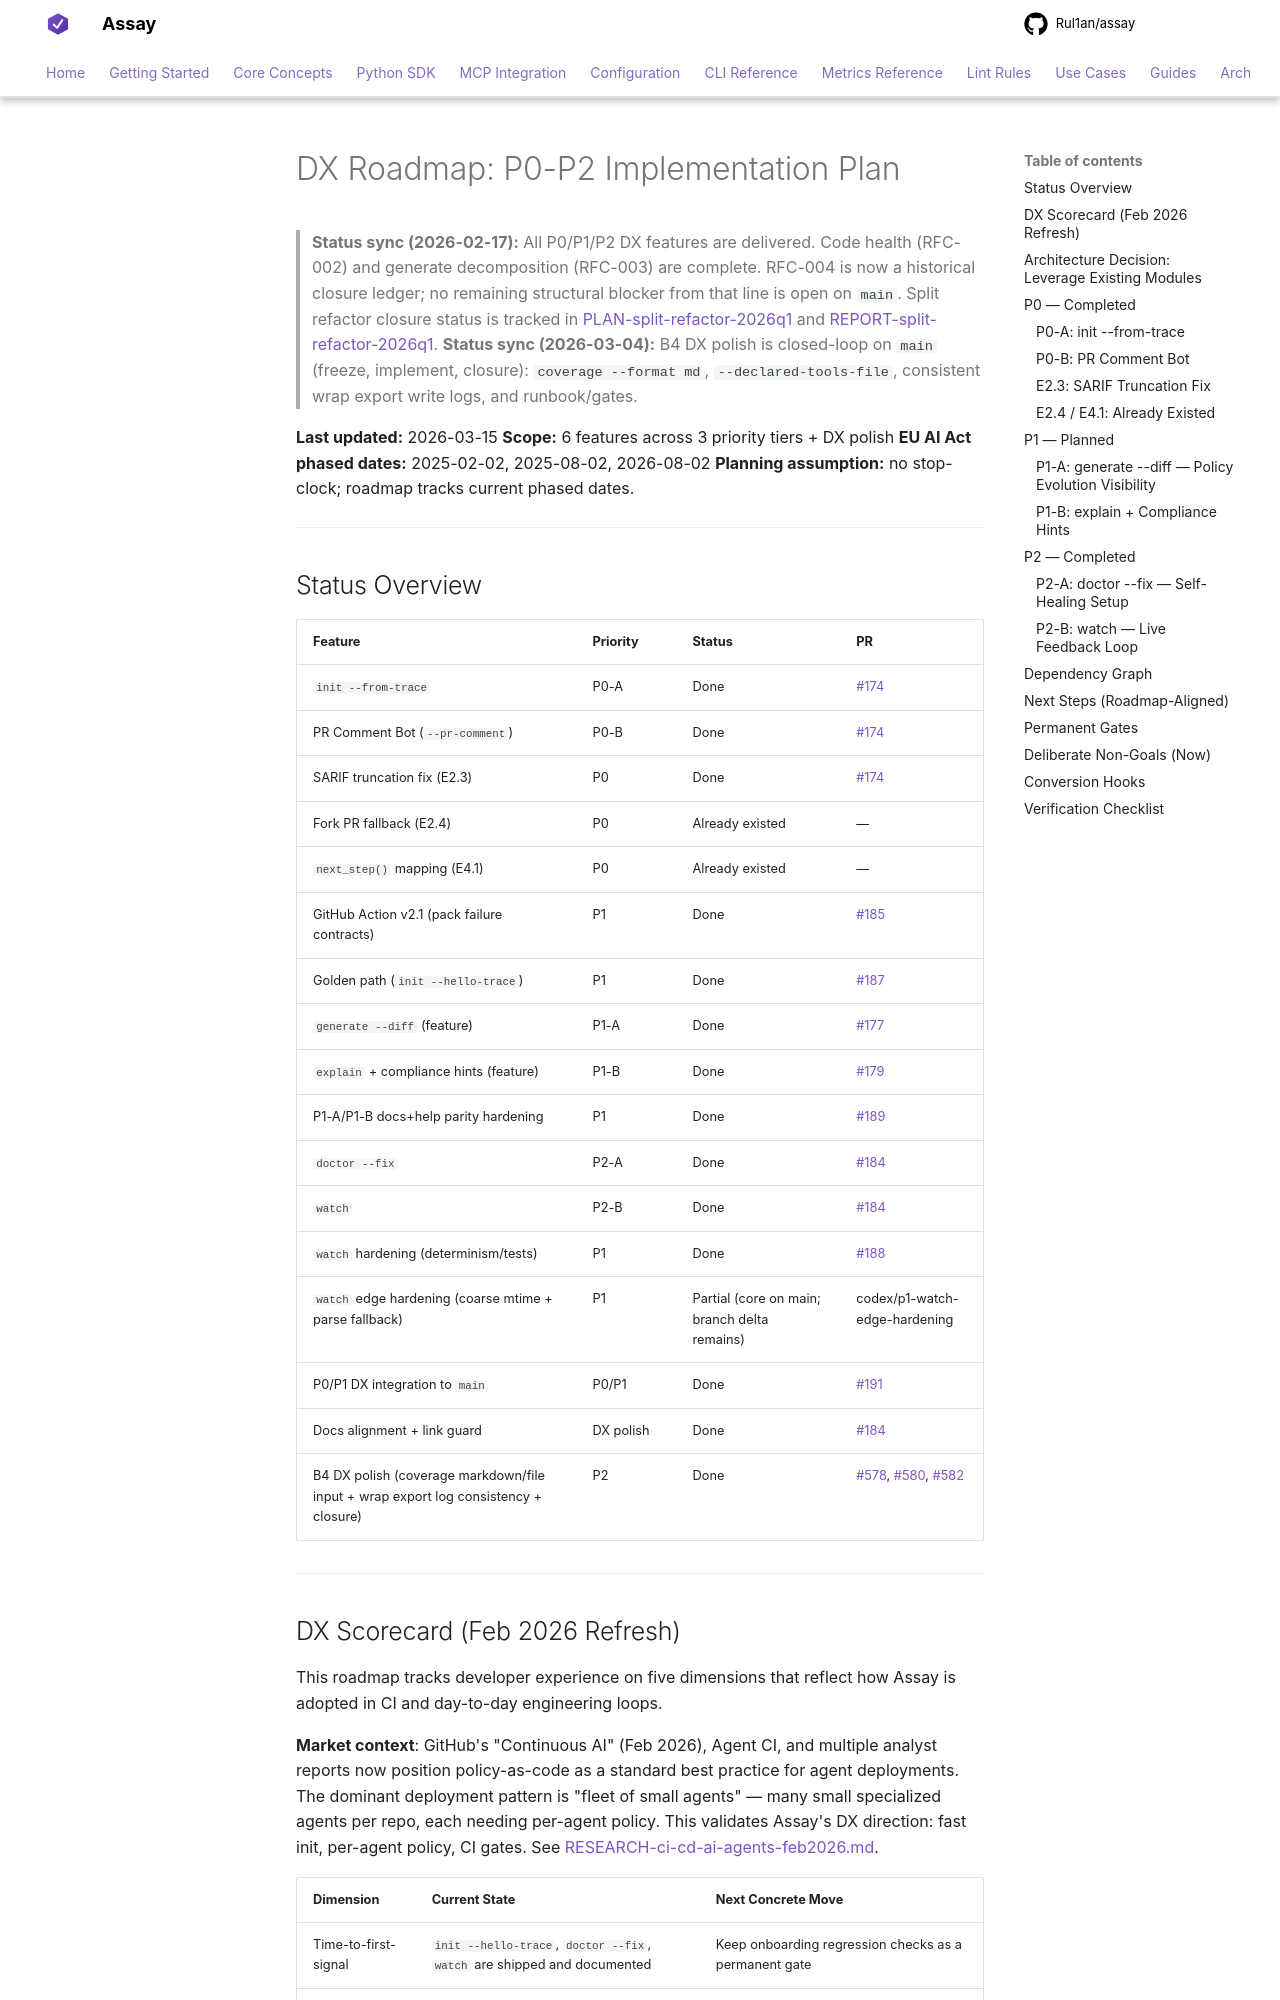

repository: Rul1an/assay · page: DX-ROADMAP/index.html · generator: mkdocs

# DX Roadmap: P0-P2 Implementation Plan

> **Status sync (2026-02-17):** All P0/P1/P2 DX features are delivered.
> Code health (RFC-002) and generate decomposition (RFC-003) are complete.
> RFC-004 is now a historical closure ledger; no remaining structural blocker from that line is open on `main`.
> Split refactor closure status is tracked in [PLAN-split-refactor-2026q1](architecture/PLAN-split-refactor-2026q1.md) and [REPORT-split-refactor-2026q1](architecture/REPORT-split-refactor-2026q1.md).
> **Status sync (2026-03-04):** B4 DX polish is closed-loop on `main` (freeze, implement, closure): `coverage --format md`, `--declared-tools-file`, consistent wrap export write logs, and runbook/gates.

**Last updated:** 2026-03-15
**Scope:** 6 features across 3 priority tiers + DX polish
**EU AI Act phased dates:** 2025-02-02, 2025-08-02, 2026-08-02
**Planning assumption:** no stop-clock; roadmap tracks current phased dates.

---

## Status Overview

| Feature | Priority | Status | PR |
|---------|----------|--------|-----|
| `init --from-trace` | P0-A | Done | #174 |
| PR Comment Bot (`--pr-comment`) | P0-B | Done | #174 |
| SARIF truncation fix (E2.3) | P0 | Done | #174 |
| Fork PR fallback (E2.4) | P0 | Already existed | — |
| `next_step()` mapping (E4.1) | P0 | Already existed | — |
| GitHub Action v2.1 (pack failure contracts) | P1 | Done | #185 |
| Golden path (`init --hello-trace`) | P1 | Done | #187 |
| `generate --diff` (feature) | P1-A | Done | #177 |
| `explain` + compliance hints (feature) | P1-B | Done | #179 |
| P1-A/P1-B docs+help parity hardening | P1 | Done | #189 |
| `doctor --fix` | P2-A | Done | #184 |
| `watch` | P2-B | Done | #184 |
| `watch` hardening (determinism/tests) | P1 | Done | #188 |
| `watch` edge hardening (coarse mtime + parse fallback) | P1 | Partial (core on main; branch delta remains) | codex/p1-watch-edge-hardening |
| P0/P1 DX integration to `main` | P0/P1 | Done | #191 |
| Docs alignment + link guard | DX polish | Done | #184 |
| B4 DX polish (coverage markdown/file input + wrap export log consistency + closure) | P2 | Done | #578, #580, #582 |

---
